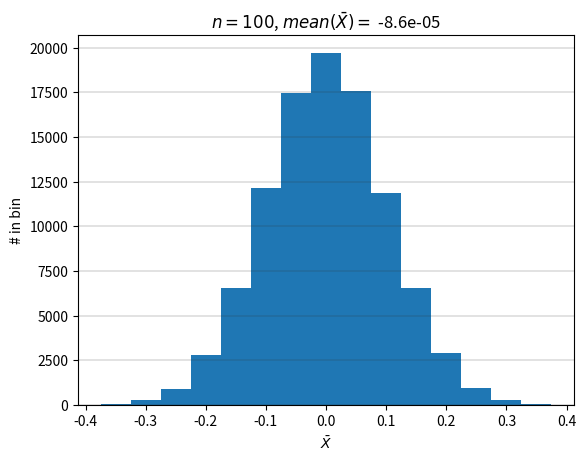

The script that saved this image:
import numpy as np
from matplotlib import pyplot as plt

np.random.seed(1)

n = 100    # Number of samples per experiment
Ne = 100000  # Number of experiments

# 1
X = np.random.randn(n)

#2

print('Xbar = %.2f' % np.mean(X))

# 3

# Create 100 x 10000 matrix of numbers drawn from N(0, 1) distribution

X = np.random.randn(n, Ne) 
#X = np.random.uniform(-1.0, 1.0, size=(n,Ne))

print("X.shape = (%d,%d)" % X.shape) # (100, 10000)

Xbar = np.mean(X, axis=0) # Compute average of each column

print("Xbar.shape = (%d,)" % Xbar.shape) # (10000,) 

plt.figure()

# Choose bins so symmetric about 0
# Could also use bins = 'sturges', 'fd', etc. The number of bins
# to use is actually a problem considered in the literature. See
# https://arxiv.org/pdf/physics/0605197.pdf and references therein.
bw = 0.05 # bin width
bins = bw/2. + np.arange(-0.4,0.4,0.05)

# Show horizontal gridlines to make reading y-values easier.
plt.grid(axis='y', color=[0.2,0.2,0.2], linewidth=0.2)

if True:
    # To plot histogram
    cnts = plt.hist(Xbar,bins=bins)
    plt.ylabel('# in bin')

if False:
    # To plot probability _density_ function
    plt.hist(Xbar,bins=bins, density=True)
    plt.ylabel('Probability Density')

if False:
    # To plot probability _distribution_ function)
    # (0.99 so that small gap between bars shows)
    plt.bar(bw/2. + bins[0:-1], cnts[0]/np.sum(cnts[0]), width=bw*(0.99))
    plt.ylabel('Probability Distribution')

plt.title('$n=%d$, $mean(\\bar{X}) = $ %.2g' % (n, np.mean(Xbar)))
plt.xlabel('$\\bar{X}$')

plt.savefig("HW2_3a.png", format="png", transparent=True)
plt.savefig("HW2_3a.svg", format="svg", transparent=True)